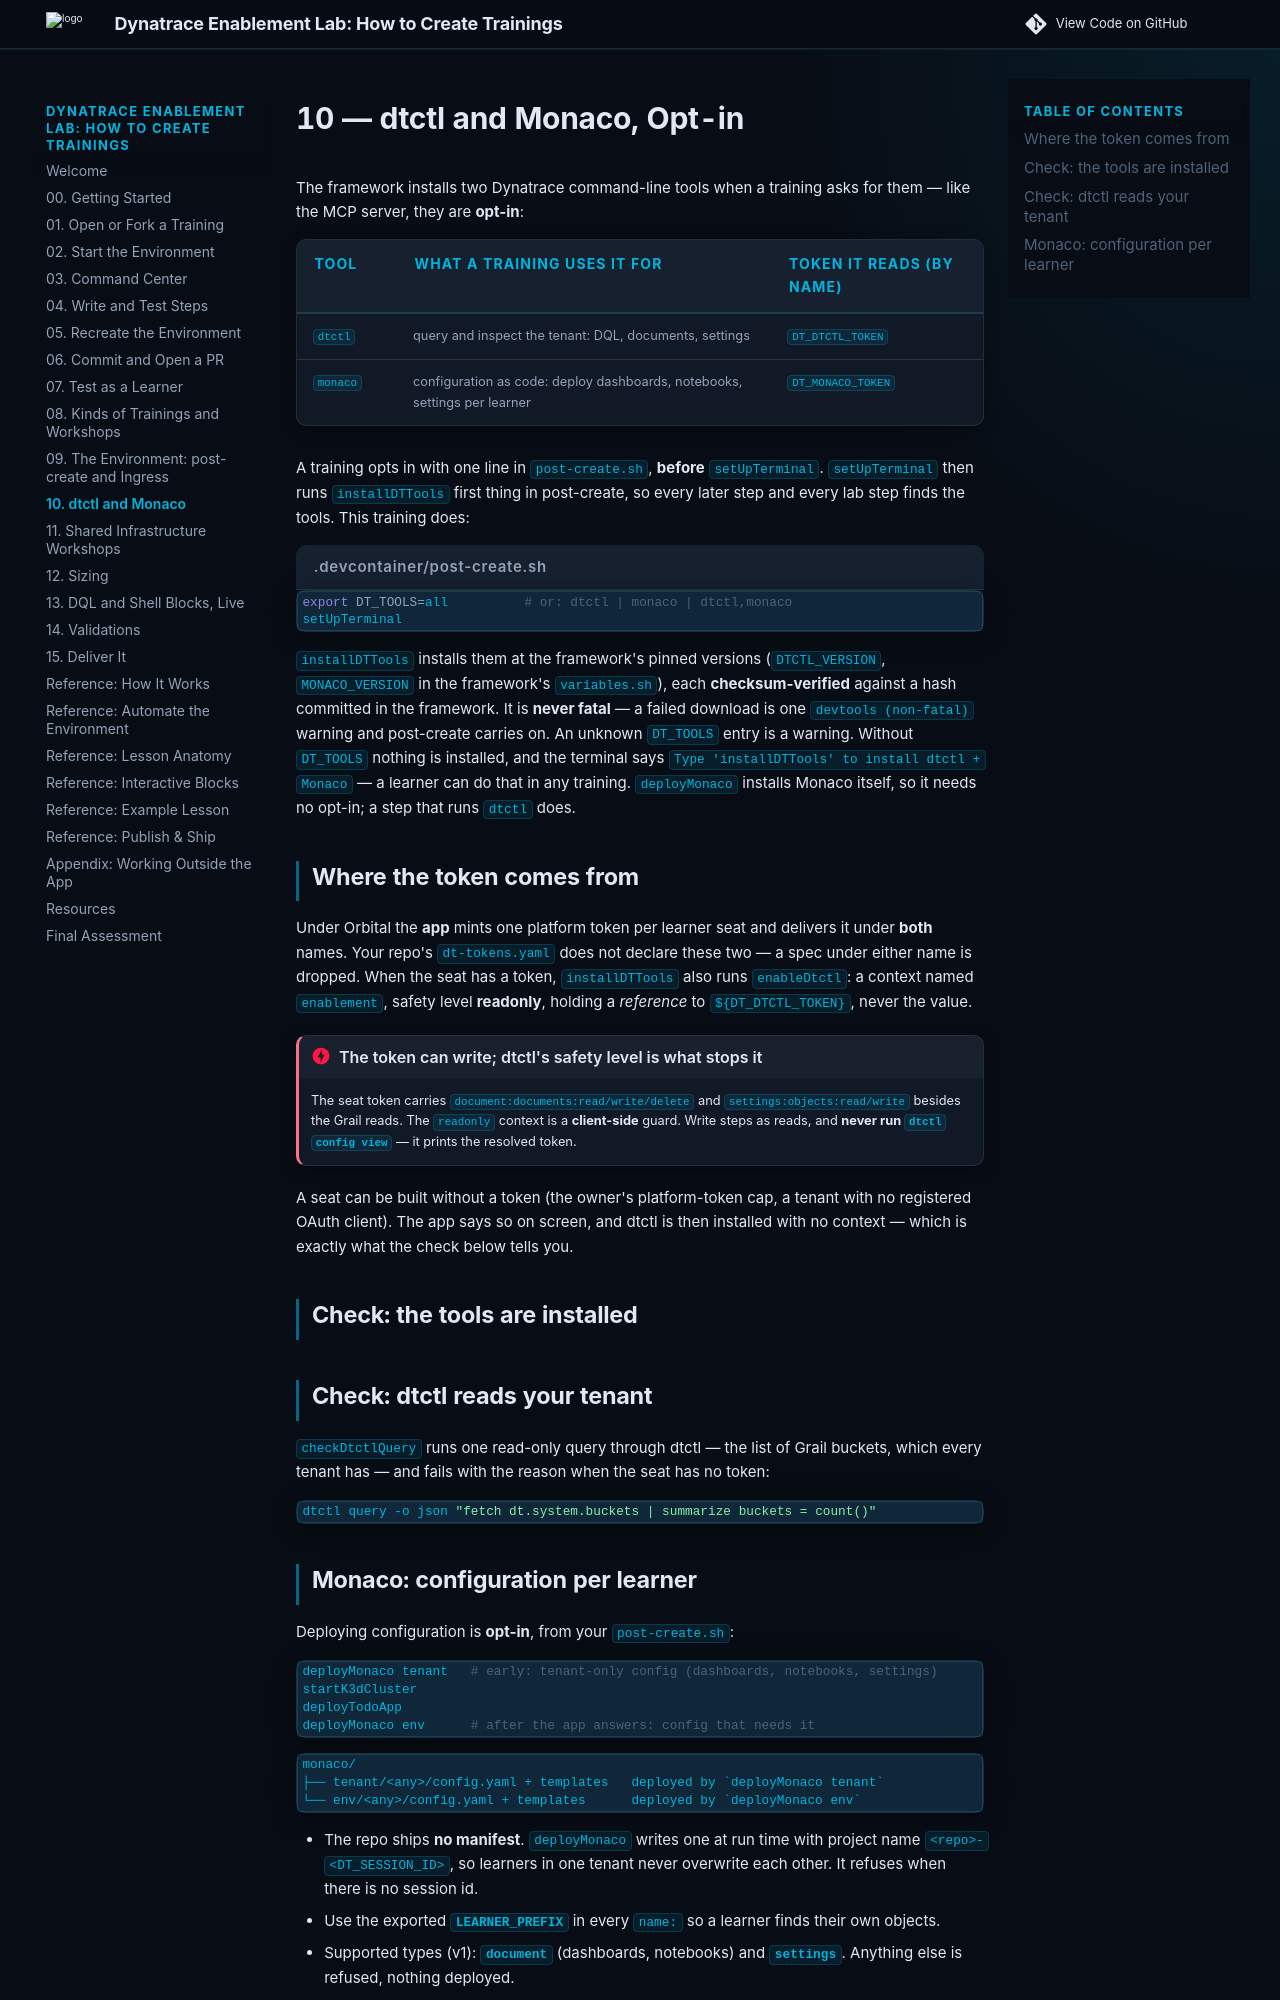

repository: dynatrace-wwse/enablement-app-training-template · page: m3-dtctl-monaco/index.html · generator: mkdocs

# 10 — dtctl and Monaco, Opt-in

The framework installs two Dynatrace command-line tools when a training asks for them — like the MCP server, they are **opt-in**:

| Tool | What a training uses it for | Token it reads (by **name**) |
|---|---|---|
| [`dtctl`](https://github.com/dynatrace-oss/dtctl) | query and inspect the tenant: DQL, documents, settings | `DT_DTCTL_TOKEN` |
| [`monaco`](https://github.com/Dynatrace/dynatrace-configuration-as-code) | configuration as code: deploy dashboards, notebooks, settings per learner | `DT_MONACO_TOKEN` |

A training opts in with one line in `post-create.sh`, **before** `setUpTerminal`. `setUpTerminal` then runs `installDTTools` first thing in post-create, so every later step and every lab step finds the tools. This training does:

```bash title=".devcontainer/post-create.sh"
export DT_TOOLS=all          # or: dtctl | monaco | dtctl,monaco
setUpTerminal
```

`installDTTools` installs them at the framework's pinned versions (`DTCTL_VERSION`, `MONACO_VERSION` in the framework's `variables.sh`), each **checksum-verified** against a hash committed in the framework. It is **never fatal** — a failed download is one `devtools (non-fatal)` warning and post-create carries on. An unknown `DT_TOOLS` entry is a warning. Without `DT_TOOLS` nothing is installed, and the terminal says `Type 'installDTTools' to install dtctl + Monaco` — a learner can do that in any training. `deployMonaco` installs Monaco itself, so it needs no opt-in; a step that runs `dtctl` does.

## Where the token comes from

Under Orbital the **app** mints one platform token per learner seat and delivers it under **both** names. Your repo's `dt-tokens.yaml` does not declare these two — a spec under either name is dropped. When the seat has a token, `installDTTools` also runs `enableDtctl`: a context named `enablement`, safety level **readonly**, holding a *reference* to `${DT_DTCTL_TOKEN}`, never the value.

!!! danger "The token can write; dtctl's safety level is what stops it"
    The seat token carries `document:documents:read/write/delete` and `settings:objects:read/write` besides the Grail reads. The `readonly` context is a **client-side** guard. Write steps as reads, and **never run `dtctl config view`** — it prints the resolved token.

A seat can be built without a token (the owner's platform-token cap, a tenant with no registered OAuth client). The app says so on screen, and dtctl is then installed with no context — which is exactly what the check below tells you.

## Check: the tools are installed

<!-- LAB_QUESTION
type: shell-verification
question: "Verify dtctl and Monaco are on PATH"
buttonText: "Check dev tools"
command: "checkDevTools"
expect:
  operator: exit-zero
hint: "installDTTools runs at the start of post-create.sh (setUpTerminal, because DT_TOOLS=all). Open the Provisioning Log and look for 'devtools (non-fatal)', or type installDTTools."
explanation: "Both tools were installed by setUpTerminal (DT_TOOLS=all), checksum-verified, at the framework's pinned versions."
-->

## Check: dtctl reads your tenant

`checkDtctlQuery` runs one read-only query through dtctl — the list of Grail buckets, which every tenant has — and fails with the reason when the seat has no token:

```bash
dtctl query -o json "fetch dt.system.buckets | summarize buckets = count()"
```

<!-- LAB_QUESTION
type: shell-verification
question: "Verify dtctl can query your tenant"
buttonText: "Query with dtctl"
command: "checkDtctlQuery"
expect:
  operator: exit-zero
hint: "If it says DT_DTCTL_TOKEN is not set, this seat was built without a dtctl token — the app shows why on the environment screen."
explanation: "dtctl ran a DQL query in your tenant with the seat's read-only context."
-->
